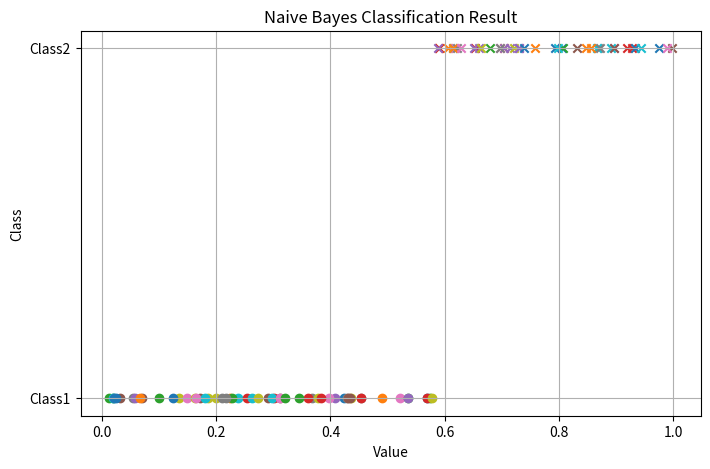

The matplotlib source for this figure:
# Naive Bayes Classification Demonstration
# BCSL606 Machine Learning Lab

import numpy as np
import matplotlib.pyplot as plt
import random

# Generate training data
np.random.seed(0)

class1 = np.random.normal(0.3, 0.1, 50)
class2 = np.random.normal(0.8, 0.1, 50)

# Compute mean and variance
mean1 = np.mean(class1)
var1 = np.var(class1)

mean2 = np.mean(class2)
var2 = np.var(class2)

print("Mean Class1:", mean1)
print("Variance Class1:", var1)
print("Mean Class2:", mean2)
print("Variance Class2:", var2)


# Gaussian probability function
def gaussian(x, mean, var):
    var = var + 1e-6
    exponent = np.exp(-((x - mean) ** 2) / (2 * var))
    return (1 / np.sqrt(2 * np.pi * var)) * exponent


# Prediction function
def predict(x):
    p1 = gaussian(x, mean1, var1)
    p2 = gaussian(x, mean2, var2)

    if p1 > p2:
        return "Class1"
    else:
        return "Class2"


# Generate test points
test_points = np.random.rand(100)

print("\nBCSL606 Machine Learning Lab\n")

results = []

for i, val in enumerate(test_points, start=1):
    label = predict(val)
    results.append(label)

    print(f"Point x{i} (value: {round(val,4)}) is classified as {label}")

print("\nClassification complete.")

# Plot results
plt.figure(figsize=(8,5))

for i, val in enumerate(test_points):
    if results[i] == "Class1":
        plt.scatter(val, 1, marker='o')
    else:
        plt.scatter(val, 2, marker='x')

plt.yticks([1,2], ["Class1","Class2"])
plt.xlabel("Value")
plt.ylabel("Class")
plt.title("Naive Bayes Classification Result")
plt.grid(True)

plt.show()
